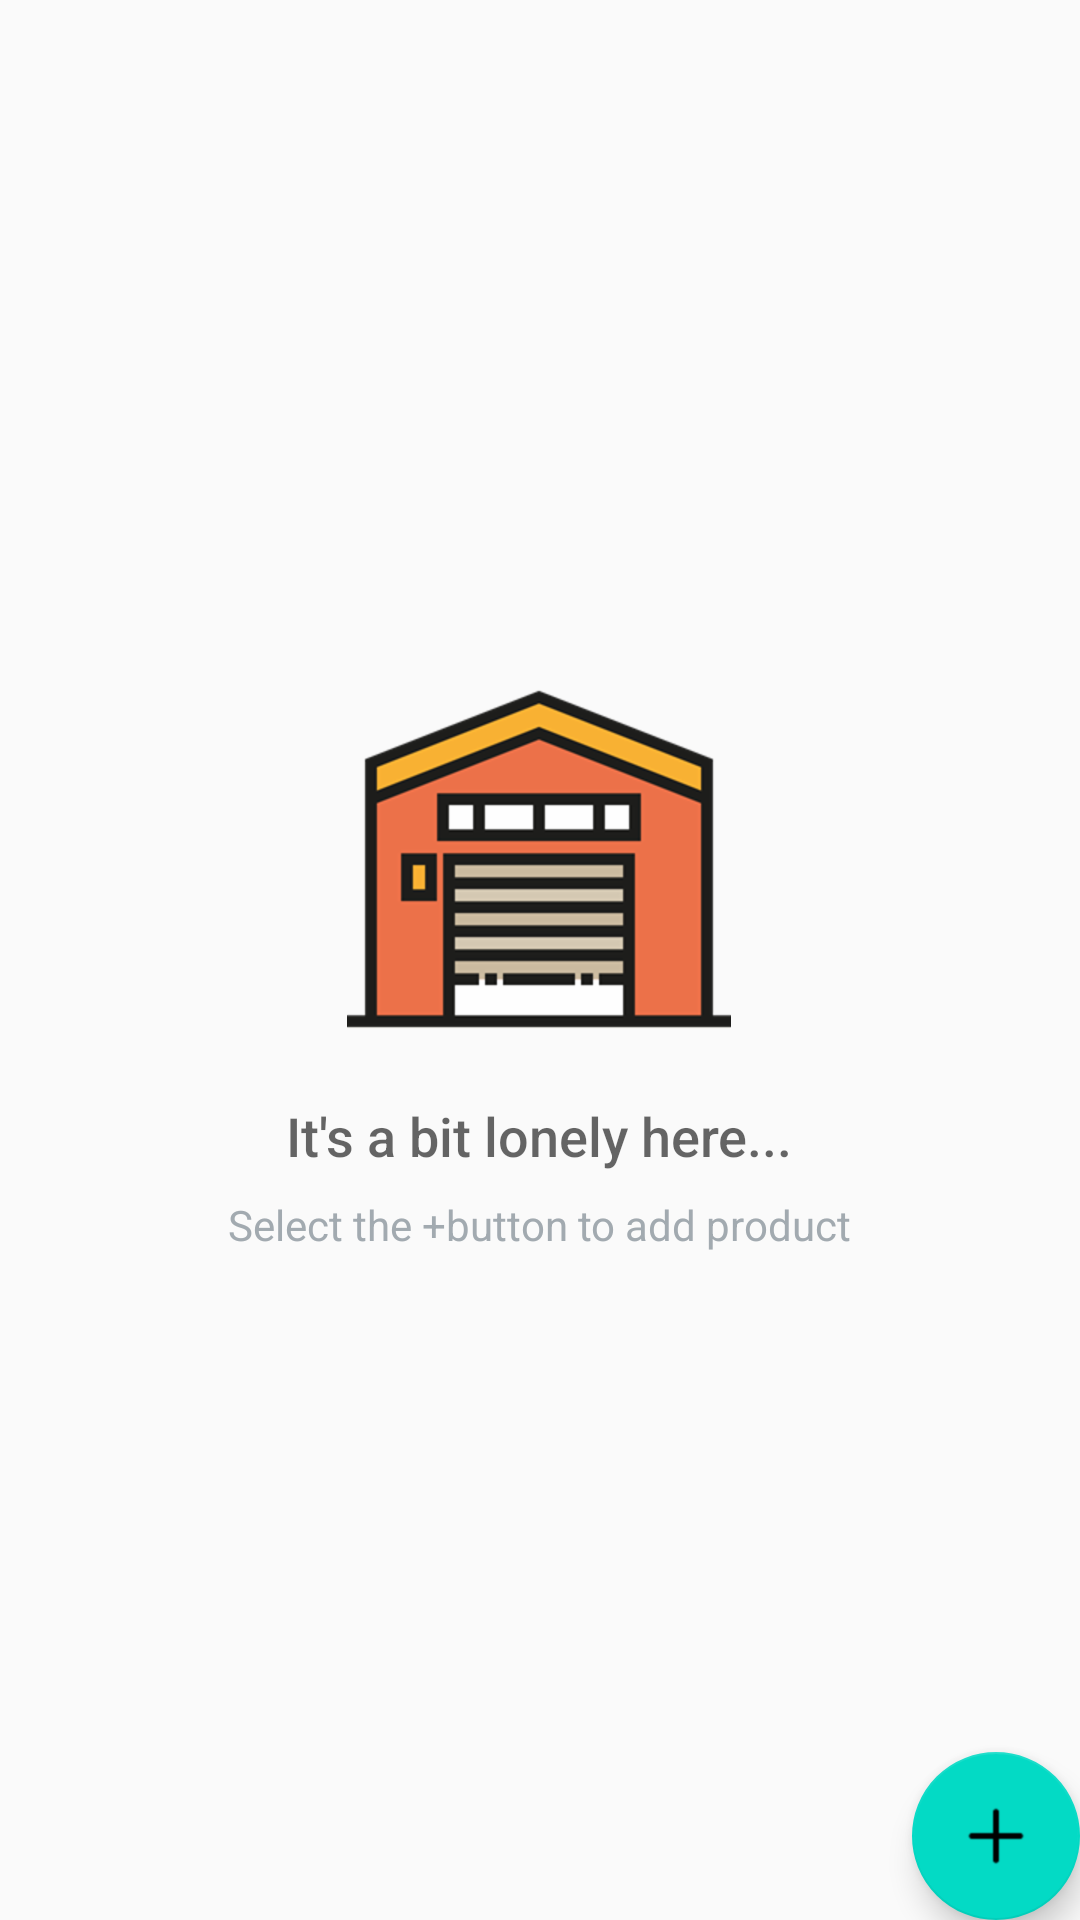

Android layout source for this screen:
<!-- AndroidManifest.xml: application theme AppTheme -->
<!-- res/layout/activity_catalog.xml -->
<?xml version="1.0" encoding="utf-8"?>
<RelativeLayout xmlns:android="http://schemas.android.com/apk/res/android"
    xmlns:tools="http://schemas.android.com/tools"
    android:layout_width="match_parent"
    android:layout_height="match_parent"
    tools:context=".CatalogActivity">

    <ListView
        android:id="@+id/list"
        android:layout_width="match_parent"
        android:layout_height="match_parent" />

    <RelativeLayout
        android:id="@+id/empty_view"
        android:layout_width="wrap_content"
        android:layout_height="wrap_content"
        android:layout_centerInParent="true">

        
        <ImageView
            android:id="@+id/empty_storage_image"
            android:layout_width="wrap_content"
            android:layout_height="wrap_content"
            android:layout_centerHorizontal="true"
            android:src="@drawable/ic_empty_storage" />

        <TextView
            android:id="@+id/empty_title_text"
            android:layout_width="wrap_content"
            android:layout_height="wrap_content"
            android:layout_below="@+id/empty_storage_image"
            android:layout_centerHorizontal="true"
            android:fontFamily="sans-serif-medium"
            android:paddingTop="16dp"
            android:text="@string/empty_view_title_text"
            android:textAppearance="?android:textAppearanceMedium" />

        <TextView
            android:id="@+id/empty_subtitle_text"
            android:layout_width="wrap_content"
            android:layout_height="wrap_content"
            android:layout_below="@+id/empty_title_text"
            android:layout_centerHorizontal="true"
            android:fontFamily="sans-serif"
            android:paddingTop="8dp"
            android:text="@string/empty_view_subtitle_text"
            android:textAppearance="?android:textAppearanceSmall"
            android:textColor="#A2AAB0" />
    </RelativeLayout>

    
    <android.support.design.widget.FloatingActionButton
        android:id="@+id/fab"
        android:layout_width="wrap_content"
        android:layout_height="wrap_content"
        android:layout_alignParentBottom="true"
        android:layout_alignParentRight="true"
        android:layout_margin="@dimen/fab_margin"
        android:src="@drawable/plus" />


</RelativeLayout>
<!-- resources referenced by this layout -->
<resources>
  <!-- drawable ic_empty_storage: png bitmap (drawable-hdpi, 9265 bytes) -->
  <!-- drawable plus: png bitmap (drawable-hdpi, 222 bytes) -->
  <string name="empty_view_subtitle_text">Select the "+" button to add product</string>
  <string name="empty_view_title_text">It\'s a bit lonely here...</string>
  <style name="AppTheme" parent="Theme.AppCompat.Light.DarkActionBar">
          <item name="colorPrimary">@color/colorPrimary</item>
          <item name="colorPrimaryDark">@color/colorPrimaryDark</item>
          <item name="colorAccent">@color/colorAccent</item>
      </style>
  <!-- not gathered from this repository: default colours our renderer supplied (Android Studio template values) -->
  <color name="colorPrimary">#FF6200EE</color>
  <color name="colorPrimaryDark">#FF3700B3</color>
  <color name="colorAccent">#FF03DAC5</color>
</resources>
